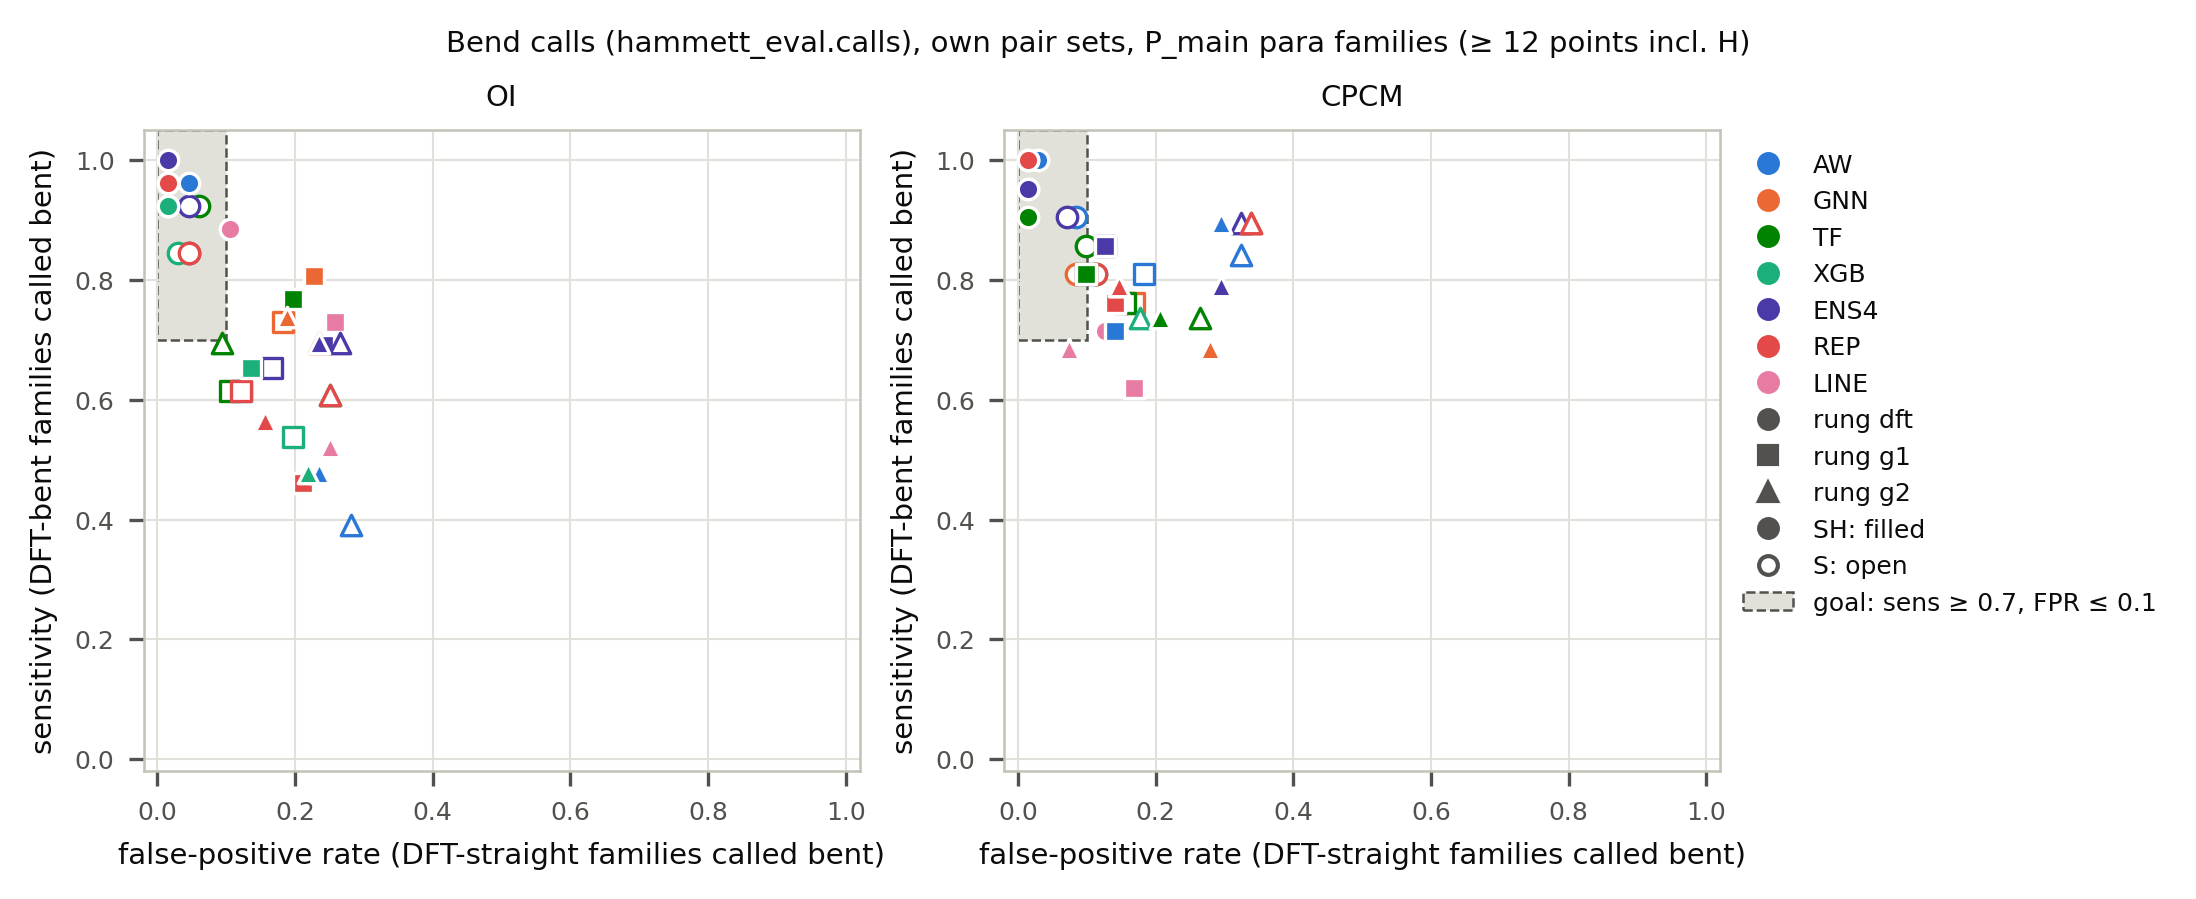

The table this chart was drawn from, first rows:
target, rung, arm, model, pair_set, n_fam, n_bent_dft, sens, sens_ci_lo, sens_ci_hi, n_straight_dft, fpr, fpr_ci_lo, fpr_ci_hi
oi, dft, S, AW, P_dft, 92, 26, 0.8462, 0.6513, 0.9564, 66, 0.04545, 0.009474, 0.1271
oi, dft, S, GNN, P_dft, 92, 26, 0.8462, 0.6513, 0.9564, 66, 0.04545, 0.009474, 0.1271
oi, dft, S, TF, P_dft, 92, 26, 0.9231, 0.7487, 0.9905, 66, 0.06061, 0.01676, 0.148
oi, dft, S, XGB, P_dft, 92, 26, 0.8462, 0.6513, 0.9564, 66, 0.0303, 0.003691, 0.1052
oi, dft, S, ENS4, P_dft, 92, 26, 0.9231, 0.7487, 0.9905, 66, 0.04545, 0.009474, 0.1271
oi, dft, S, REP, P_dft, 92, 26, 0.8462, 0.6513, 0.9564, 66, 0.04545, 0.009474, 0.1271
oi, dft, -, LINE, P_dft, 92, 26, 0.8846, 0.6985, 0.9755, 66, 0.1061, 0.04372, 0.2064
oi, dft, SH, AW, P_dft, 92, 26, 0.9615, 0.8036, 0.999, 66, 0.04545, 0.009474, 0.1271
oi, dft, SH, GNN, P_dft, 92, 26, 0.9615, 0.8036, 0.999, 66, 0.01515, 0.0003835, 0.08155
oi, dft, SH, TF, P_dft, 92, 26, 0.9231, 0.7487, 0.9905, 66, 0.01515, 0.0003835, 0.08155
oi, dft, SH, XGB, P_dft, 92, 26, 0.9231, 0.7487, 0.9905, 66, 0.01515, 0.0003835, 0.08155
oi, dft, SH, ENS4, P_dft, 92, 26, 1.0, 0.8677, 1.0, 66, 0.01515, 0.0003835, 0.08155
oi, dft, SH, REP, P_dft, 92, 26, 0.9615, 0.8036, 0.999, 66, 0.01515, 0.0003835, 0.08155
oi, g1, S, AW, P_g1, 92, 26, 0.6154, 0.4057, 0.7977, 66, 0.1212, 0.05381, 0.2249
oi, g1, S, GNN, P_g1, 92, 26, 0.7308, 0.5221, 0.8843, 66, 0.1818, 0.09764, 0.2961
oi, g1, S, TF, P_g1, 92, 26, 0.6154, 0.4057, 0.7977, 66, 0.1061, 0.04372, 0.2064
oi, g1, S, XGB, P_g1, 92, 26, 0.5385, 0.3337, 0.7341, 66, 0.197, 0.1093, 0.3132
oi, g1, S, ENS4, P_g1, 92, 26, 0.6538, 0.4433, 0.8279, 66, 0.1667, 0.08625, 0.2787
oi, g1, S, REP, P_g1, 92, 26, 0.6154, 0.4057, 0.7977, 66, 0.1212, 0.05381, 0.2249
oi, g1, -, LINE, P_g1, 92, 26, 0.7308, 0.5221, 0.8843, 66, 0.2576, 0.1578, 0.3801
oi, g1, SH, AW, P_g1, 92, 26, 0.4615, 0.2659, 0.6663, 66, 0.2121, 0.1211, 0.3302
oi, g1, SH, GNN, P_g1, 92, 26, 0.8077, 0.6065, 0.9345, 66, 0.2273, 0.1331, 0.347
oi, g1, SH, TF, P_g1, 92, 26, 0.7692, 0.5635, 0.9103, 66, 0.197, 0.1093, 0.3132
oi, g1, SH, XGB, P_g1, 92, 26, 0.6538, 0.4433, 0.8279, 66, 0.1364, 0.0643, 0.2431
oi, g1, SH, ENS4, P_g1, 92, 26, 0.6923, 0.4821, 0.8567, 66, 0.2424, 0.1454, 0.3636
oi, g1, SH, REP, P_g1, 92, 26, 0.4615, 0.2659, 0.6663, 66, 0.2121, 0.1211, 0.3302
oi, g2, S, AW, P_g2, 87, 23, 0.3913, 0.1971, 0.6146, 64, 0.2812, 0.176, 0.4076
oi, g2, S, GNN, P_g2, 87, 23, 0.6957, 0.4708, 0.8679, 64, 0.2344, 0.1375, 0.3569
oi, g2, S, TF, P_g2, 87, 23, 0.6957, 0.4708, 0.8679, 64, 0.09375, 0.03519, 0.193
oi, g2, S, XGB, P_g2, 87, 23, 0.6087, 0.3854, 0.8029, 64, 0.25, 0.1502, 0.374
oi, g2, S, ENS4, P_g2, 87, 23, 0.6957, 0.4708, 0.8679, 64, 0.2656, 0.163, 0.3909
oi, g2, S, REP, P_g2, 87, 23, 0.6087, 0.3854, 0.8029, 64, 0.25, 0.1502, 0.374
oi, g2, -, LINE, P_g2, 87, 23, 0.5217, 0.3059, 0.7318, 64, 0.25, 0.1502, 0.374
oi, g2, SH, AW, P_g2, 87, 23, 0.4783, 0.2682, 0.6941, 64, 0.2344, 0.1375, 0.3569
oi, g2, SH, GNN, P_g2, 87, 23, 0.7391, 0.5159, 0.8977, 64, 0.1875, 0.1008, 0.3046
oi, g2, SH, TF, P_g2, 87, 23, 0.5652, 0.3449, 0.7681, 64, 0.1562, 0.07756, 0.2686
oi, g2, SH, XGB, P_g2, 87, 23, 0.4783, 0.2682, 0.6941, 64, 0.2188, 0.1251, 0.3397
oi, g2, SH, ENS4, P_g2, 87, 23, 0.6957, 0.4708, 0.8679, 64, 0.2344, 0.1375, 0.3569
oi, g2, SH, REP, P_g2, 87, 23, 0.5652, 0.3449, 0.7681, 64, 0.1562, 0.07756, 0.2686
cpcm, dft, S, AW, P_dft, 92, 21, 0.9048, 0.6962, 0.9883, 71, 0.08451, 0.03165, 0.1749
cpcm, dft, S, GNN, P_dft, 92, 21, 0.8095, 0.5809, 0.9455, 71, 0.08451, 0.03165, 0.1749
cpcm, dft, S, TF, P_dft, 92, 21, 0.8571, 0.6366, 0.9695, 71, 0.09859, 0.04057, 0.1926
cpcm, dft, S, XGB, P_dft, 92, 21, 0.8095, 0.5809, 0.9455, 71, 0.1127, 0.04992, 0.21
cpcm, dft, S, ENS4, P_dft, 92, 21, 0.9048, 0.6962, 0.9883, 71, 0.07042, 0.02326, 0.1567
cpcm, dft, S, REP, P_dft, 92, 21, 0.8095, 0.5809, 0.9455, 71, 0.1127, 0.04992, 0.21
cpcm, dft, -, LINE, P_dft, 92, 21, 0.7143, 0.4782, 0.8872, 71, 0.1268, 0.05964, 0.227
cpcm, dft, SH, AW, P_dft, 92, 21, 1.0, 0.8389, 1.0, 71, 0.02817, 0.00343, 0.09808
cpcm, dft, SH, GNN, P_dft, 92, 21, 1.0, 0.8389, 1.0, 71, 0.01408, 0.0003565, 0.07599
cpcm, dft, SH, TF, P_dft, 92, 21, 0.9048, 0.6962, 0.9883, 71, 0.01408, 0.0003565, 0.07599
cpcm, dft, SH, XGB, P_dft, 92, 21, 0.9524, 0.7618, 0.9988, 71, 0.01408, 0.0003565, 0.07599
cpcm, dft, SH, ENS4, P_dft, 92, 21, 0.9524, 0.7618, 0.9988, 71, 0.01408, 0.0003565, 0.07599
cpcm, dft, SH, REP, P_dft, 92, 21, 1.0, 0.8389, 1.0, 71, 0.01408, 0.0003565, 0.07599
cpcm, g1, S, AW, P_g1, 92, 21, 0.8095, 0.5809, 0.9455, 71, 0.1831, 0.1013, 0.2927
cpcm, g1, S, GNN, P_g1, 92, 21, 0.7619, 0.5283, 0.9178, 71, 0.169, 0.0905, 0.2766
cpcm, g1, S, TF, P_g1, 92, 21, 0.7619, 0.5283, 0.9178, 71, 0.1549, 0.07996, 0.2603
cpcm, g1, S, XGB, P_g1, 92, 21, 0.8095, 0.5809, 0.9455, 71, 0.09859, 0.04057, 0.1926
cpcm, g1, S, ENS4, P_g1, 92, 21, 0.8571, 0.6366, 0.9695, 71, 0.1268, 0.05964, 0.227
cpcm, g1, S, REP, P_g1, 92, 21, 0.8095, 0.5809, 0.9455, 71, 0.09859, 0.04057, 0.1926
cpcm, g1, -, LINE, P_g1, 92, 21, 0.619, 0.3844, 0.8189, 71, 0.169, 0.0905, 0.2766
cpcm, g1, SH, AW, P_g1, 92, 21, 0.7143, 0.4782, 0.8872, 71, 0.1408, 0.06966, 0.2438
... 18 more rows
